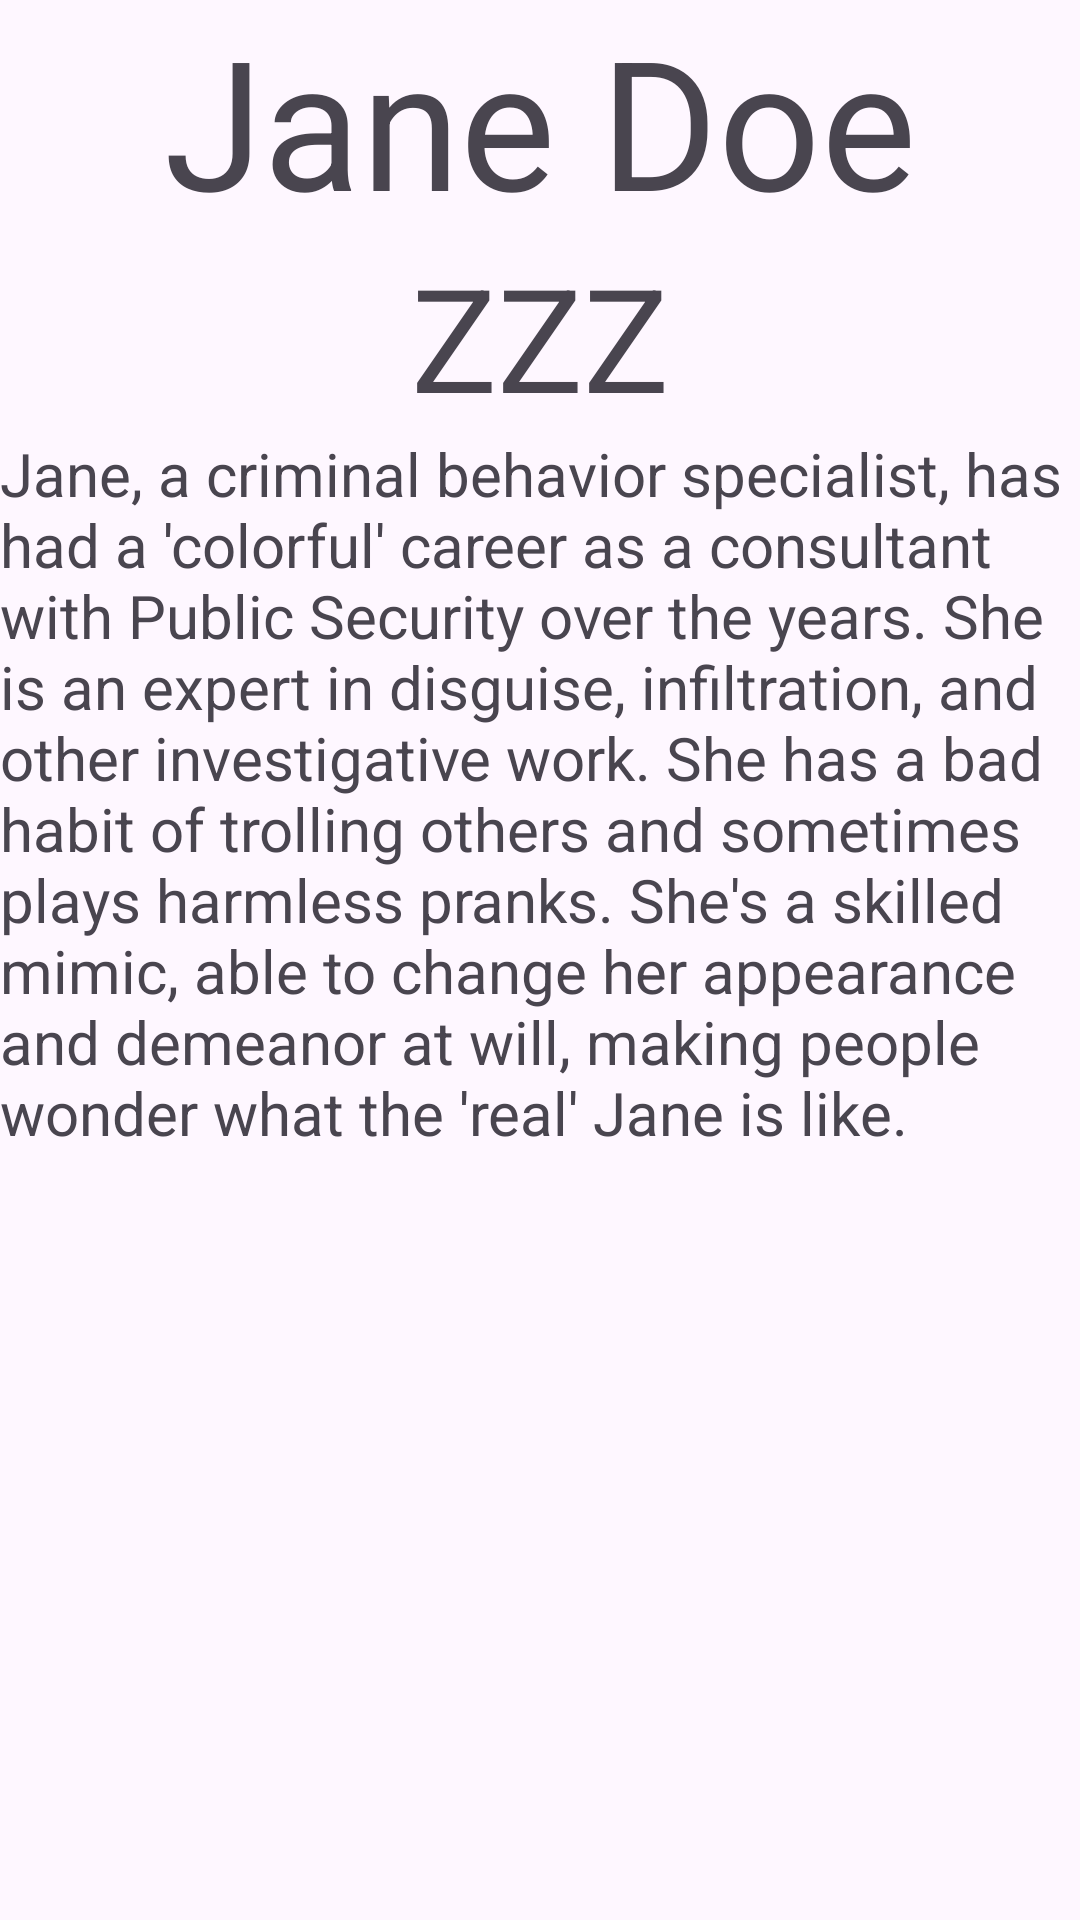

The Android layout XML behind this screen, and the referenced resources:
<!-- AndroidManifest.xml: application theme Theme.CC173fjoselhlGitRampUp -->
<!-- res/layout/activity_about_jane.xml -->
<?xml version="1.0" encoding="utf-8"?>
<FrameLayout xmlns:android="http://schemas.android.com/apk/res/android"
    xmlns:app="http://schemas.android.com/apk/res-auto"
    xmlns:tools="http://schemas.android.com/tools"
    android:id="@+id/main"
    android:layout_width="match_parent"
    android:layout_height="match_parent"
    tools:context=".AboutJaneActivity">

    <ScrollView
        android:layout_width="match_parent"
        android:layout_height="match_parent">
        <LinearLayout
            android:layout_width="match_parent"
            android:layout_height="wrap_content"
            android:orientation="vertical">
        <TextView
            android:layout_width="wrap_content"
            android:layout_height="wrap_content"
            android:layout_gravity="center"
            android:text="Jane Doe"
            android:textSize="60sp"
            />
            <TextView
                android:layout_width="wrap_content"
                android:layout_height="wrap_content"
                android:layout_gravity="center"
                android:text="ZZZ"
                android:textSize="48sp"
                />
            <TextView
                android:layout_width="wrap_content"
                android:layout_height="wrap_content"
                android:layout_gravity="center"
                android:text="Jane, a criminal behavior specialist, has had a 'colorful' career as a consultant with Public Security over the years.
She is an expert in disguise, infiltration, and other investigative work.
She has a bad habit of trolling others and sometimes plays harmless pranks.
She's a skilled mimic, able to change her appearance and demeanor at will, making people wonder what the 'real' Jane is like."
                android:textSize="20sp"
                />
            <ImageView
                android:layout_width="wrap_content"
                android:layout_height="wrap_content"
                android:src="@drawable/agent_jane_doe_portrait"
                />
        </LinearLayout>

    </ScrollView>

</FrameLayout>
<!-- resources referenced by this layout -->
<resources>
  <style name="Theme.CC173fjoselhlGitRampUp" parent="Base.Theme.CC173fjoselhlGitRampUp" />
  <style name="Base.Theme.CC173fjoselhlGitRampUp" parent="Theme.Material3.DayNight.NoActionBar">
          
          
      </style>
</resources>
